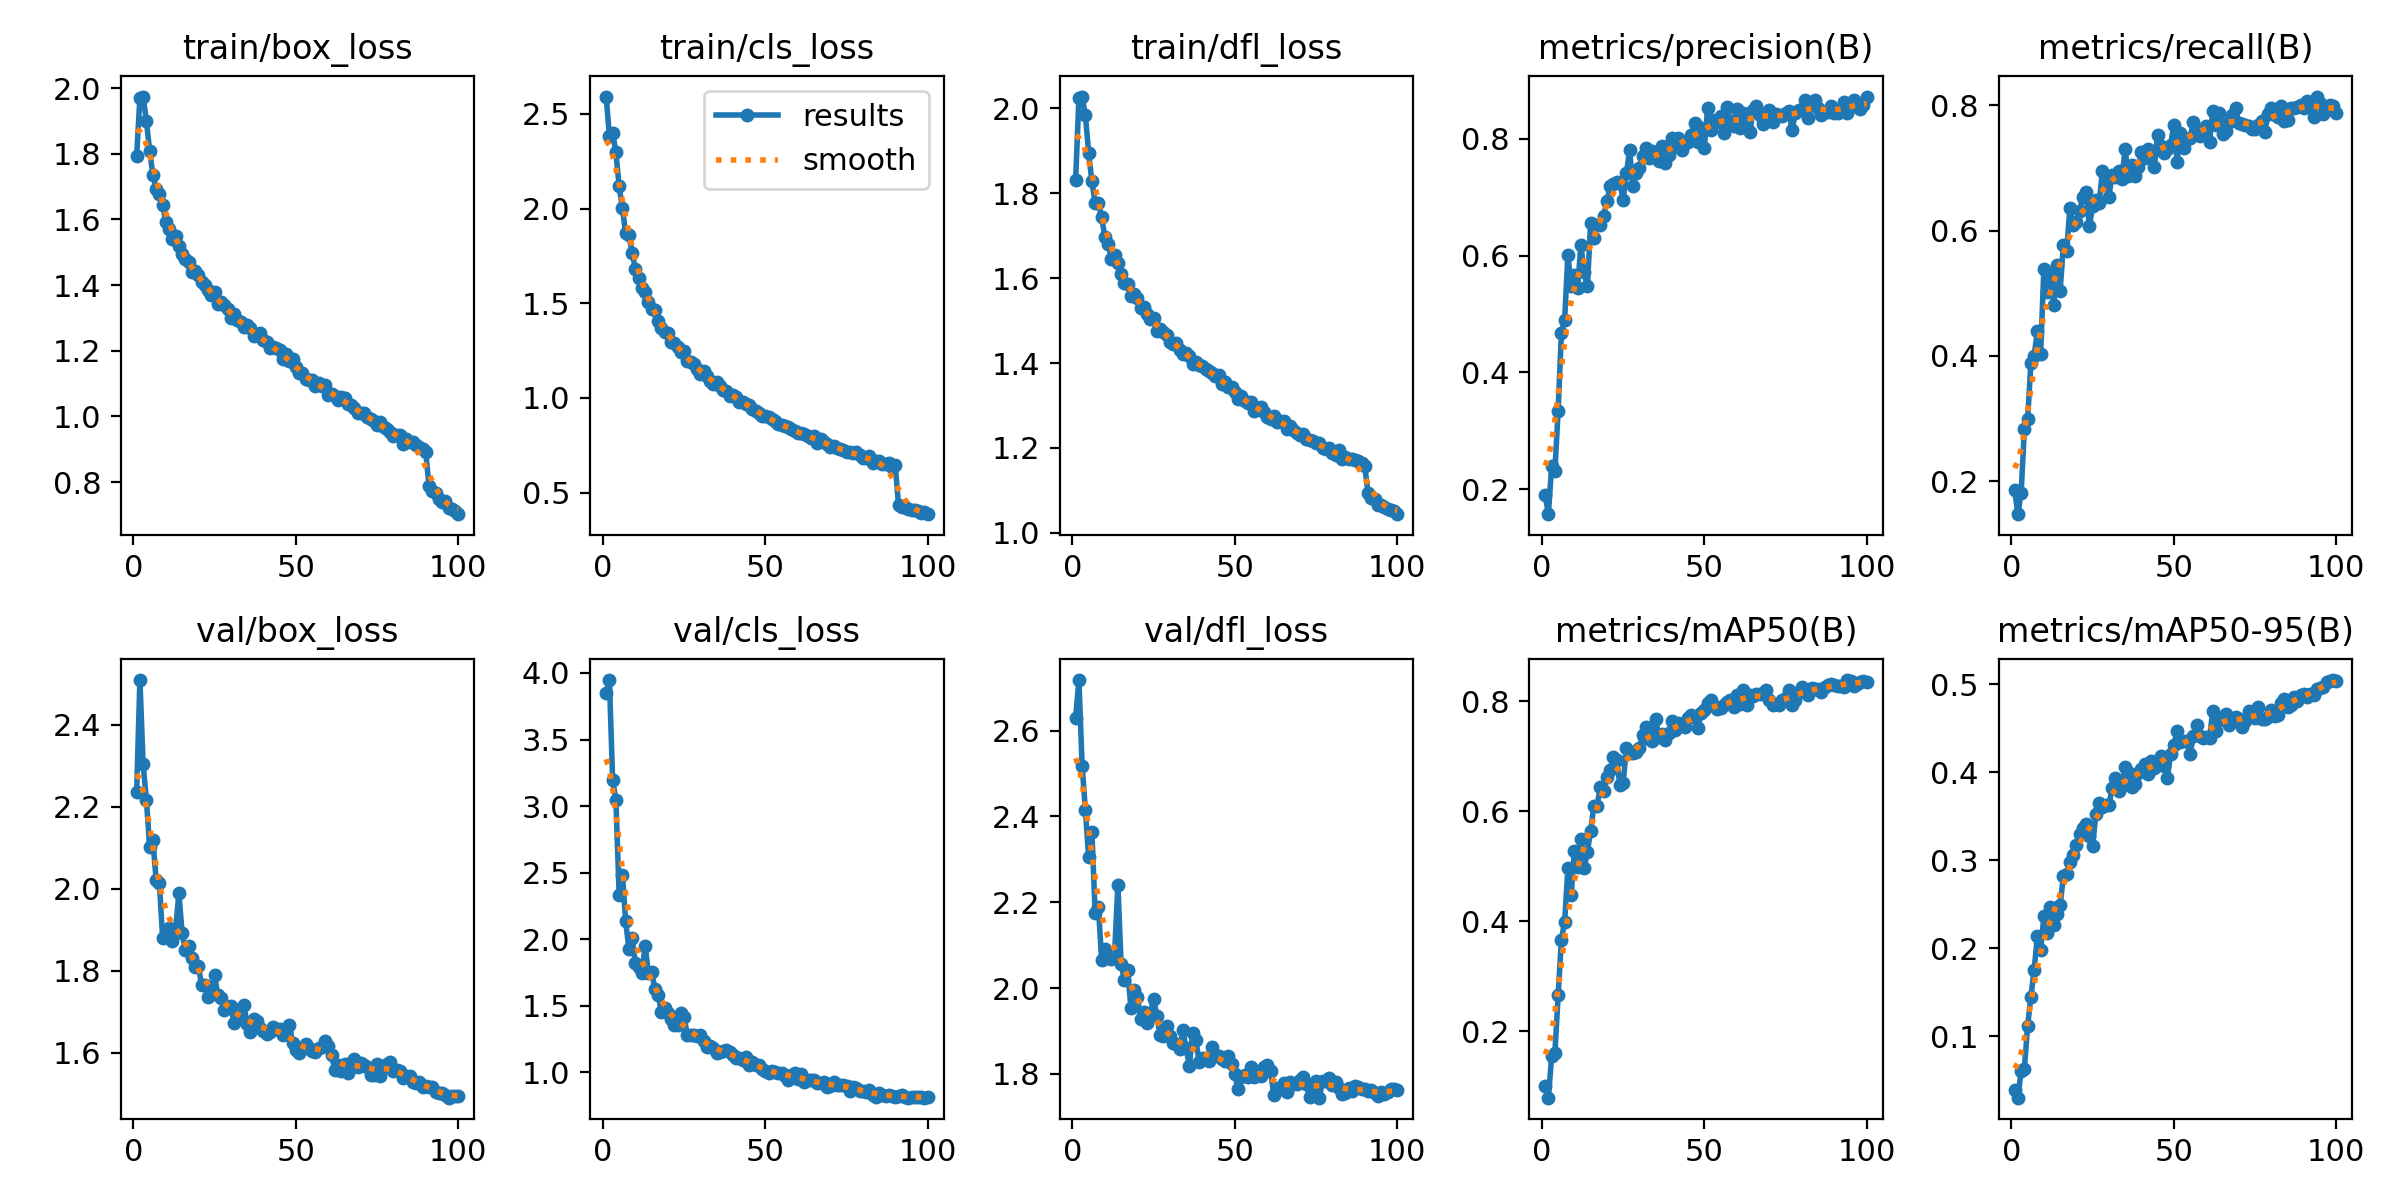

The data file committed next to this chart (first rows):
epoch, train/box_loss, train/cls_loss, train/dfl_loss, metrics/precision(B), metrics/recall(B), metrics/mAP50(B), metrics/mAP50-95(B), val/box_loss, val/cls_loss, val/dfl_loss, lr/pg0, lr/pg1, lr/pg2
1, 1.794, 2.591, 1.832, 0.1903, 0.1862, 0.1007, 0.03895, 2.236, 3.846, 2.63, 0.0006644, 0.0006644, 0.0006644
2, 1.97, 2.383, 2.024, 0.1572, 0.1474, 0.07961, 0.03003, 2.509, 3.947, 2.718, 0.001318, 0.001318, 0.001318
3, 1.974, 2.401, 2.027, 0.2395, 0.1818, 0.155, 0.06059, 2.303, 3.197, 2.518, 0.001958, 0.001958, 0.001958
4, 1.9, 2.296, 1.984, 0.2309, 0.2838, 0.1609, 0.06312, 2.216, 3.047, 2.415, 0.001941, 0.001941, 0.001941
5, 1.808, 2.117, 1.895, 0.3347, 0.2993, 0.2654, 0.1118, 2.102, 2.336, 2.304, 0.001941, 0.001941, 0.001941
6, 1.736, 2.002, 1.827, 0.468, 0.388, 0.367, 0.1448, 2.118, 2.486, 2.364, 0.001921, 0.001921, 0.001921
7, 1.694, 1.87, 1.777, 0.4897, 0.4002, 0.3989, 0.1753, 2.021, 2.139, 2.176, 0.001901, 0.001901, 0.001901
8, 1.678, 1.863, 1.776, 0.6011, 0.4394, 0.4965, 0.2137, 2.013, 1.927, 2.19, 0.001881, 0.001881, 0.001881
9, 1.645, 1.767, 1.744, 0.5478, 0.4036, 0.4472, 0.1978, 1.879, 2.011, 2.066, 0.001861, 0.001861, 0.001861
10, 1.593, 1.68, 1.697, 0.5674, 0.5394, 0.5283, 0.2359, 1.883, 1.822, 2.091, 0.001842, 0.001842, 0.001842
11, 1.571, 1.631, 1.68, 0.5449, 0.5022, 0.4987, 0.2166, 1.904, 1.788, 2.082, 0.001822, 0.001822, 0.001822
12, 1.54, 1.579, 1.646, 0.6185, 0.5299, 0.5507, 0.2464, 1.873, 1.743, 2.067, 0.001802, 0.001802, 0.001802
13, 1.548, 1.561, 1.655, 0.5712, 0.4815, 0.4973, 0.2261, 1.902, 1.952, 2.082, 0.001782, 0.001782, 0.001782
14, 1.52, 1.509, 1.635, 0.5476, 0.5444, 0.5263, 0.2382, 1.989, 1.748, 2.24, 0.001762, 0.001762, 0.001762
15, 1.494, 1.469, 1.61, 0.6552, 0.5033, 0.5649, 0.2487, 1.891, 1.756, 2.056, 0.001743, 0.001743, 0.001743
16, 1.481, 1.464, 1.588, 0.6306, 0.5776, 0.6103, 0.2818, 1.851, 1.627, 2.018, 0.001723, 0.001723, 0.001723
17, 1.469, 1.405, 1.587, 0.6516, 0.5676, 0.6105, 0.2843, 1.861, 1.58, 2.042, 0.001703, 0.001703, 0.001703
18, 1.441, 1.371, 1.557, 0.6529, 0.6352, 0.6453, 0.2975, 1.83, 1.457, 1.954, 0.001683, 0.001683, 0.001683
19, 1.442, 1.346, 1.561, 0.6679, 0.6087, 0.637, 0.306, 1.808, 1.485, 1.995, 0.001663, 0.001663, 0.001663
20, 1.431, 1.34, 1.554, 0.6932, 0.6136, 0.6634, 0.3172, 1.812, 1.445, 1.979, 0.001644, 0.001644, 0.001644
21, 1.408, 1.296, 1.53, 0.7186, 0.6314, 0.6754, 0.3291, 1.764, 1.4, 1.929, 0.001624, 0.001624, 0.001624
22, 1.4, 1.292, 1.531, 0.7232, 0.6541, 0.6994, 0.337, 1.766, 1.353, 1.945, 0.001604, 0.001604, 0.001604
23, 1.386, 1.268, 1.514, 0.7263, 0.662, 0.6931, 0.3415, 1.736, 1.359, 1.919, 0.001584, 0.001584, 0.001584
24, 1.37, 1.242, 1.504, 0.7249, 0.6064, 0.6486, 0.3272, 1.755, 1.448, 1.942, 0.001564, 0.001564, 0.001564
25, 1.379, 1.246, 1.506, 0.6948, 0.6386, 0.6514, 0.3166, 1.788, 1.413, 1.975, 0.001545, 0.001545, 0.001545
26, 1.342, 1.195, 1.476, 0.7407, 0.6492, 0.7146, 0.3522, 1.74, 1.279, 1.935, 0.001525, 0.001525, 0.001525
27, 1.35, 1.191, 1.48, 0.7807, 0.6434, 0.7058, 0.3647, 1.733, 1.279, 1.89, 0.001505, 0.001505, 0.001505
28, 1.338, 1.178, 1.473, 0.7188, 0.6943, 0.7062, 0.36, 1.704, 1.277, 1.889, 0.001485, 0.001485, 0.001485
29, 1.328, 1.152, 1.466, 0.7413, 0.6774, 0.7074, 0.3624, 1.711, 1.276, 1.912, 0.001465, 0.001465, 0.001465
30, 1.3, 1.127, 1.449, 0.7497, 0.6541, 0.7162, 0.3621, 1.713, 1.282, 1.888, 0.001446, 0.001446, 0.001446
31, 1.311, 1.143, 1.444, 0.7704, 0.6882, 0.7381, 0.3815, 1.672, 1.233, 1.872, 0.001426, 0.001426, 0.001426
32, 1.295, 1.117, 1.448, 0.7839, 0.6851, 0.7543, 0.3937, 1.692, 1.189, 1.869, 0.001406, 0.001406, 0.001406
33, 1.287, 1.089, 1.432, 0.7674, 0.695, 0.732, 0.3791, 1.684, 1.202, 1.857, 0.001386, 0.001386, 0.001386
34, 1.272, 1.076, 1.421, 0.7799, 0.6829, 0.728, 0.3838, 1.716, 1.185, 1.901, 0.001366, 0.001366, 0.001366
35, 1.277, 1.082, 1.425, 0.7677, 0.7295, 0.7681, 0.4054, 1.67, 1.148, 1.861, 0.001347, 0.001347, 0.001347
36, 1.27, 1.063, 1.417, 0.7625, 0.6874, 0.7354, 0.4002, 1.651, 1.157, 1.818, 0.001327, 0.001327, 0.001327
37, 1.246, 1.043, 1.398, 0.7879, 0.704, 0.7409, 0.3836, 1.683, 1.16, 1.895, 0.001307, 0.001307, 0.001307
38, 1.247, 1.037, 1.402, 0.7588, 0.6863, 0.729, 0.387, 1.676, 1.169, 1.879, 0.001287, 0.001287, 0.001287
39, 1.253, 1.009, 1.395, 0.7719, 0.7014, 0.7427, 0.3986, 1.661, 1.15, 1.828, 0.001267, 0.001267, 0.001267
40, 1.233, 1.017, 1.393, 0.8011, 0.7251, 0.7635, 0.404, 1.653, 1.133, 1.838, 0.001248, 0.001248, 0.001248
41, 1.226, 1.008, 1.385, 0.7882, 0.7151, 0.7472, 0.4091, 1.645, 1.105, 1.837, 0.001228, 0.001228, 0.001228
42, 1.207, 0.9809, 1.382, 0.8015, 0.7299, 0.7603, 0.3978, 1.651, 1.104, 1.83, 0.001208, 0.001208, 0.001208
43, 1.211, 0.9809, 1.377, 0.7805, 0.7253, 0.7579, 0.4121, 1.661, 1.091, 1.862, 0.001188, 0.001188, 0.001188
44, 1.208, 0.9671, 1.37, 0.7945, 0.7007, 0.7534, 0.4044, 1.658, 1.114, 1.841, 0.001168, 0.001168, 0.001168
45, 1.201, 0.9629, 1.371, 0.7951, 0.7528, 0.769, 0.4118, 1.659, 1.055, 1.842, 0.001149, 0.001149, 0.001149
46, 1.175, 0.9413, 1.351, 0.8066, 0.7353, 0.7761, 0.4185, 1.643, 1.078, 1.833, 0.001129, 0.001129, 0.001129
47, 1.189, 0.9327, 1.356, 0.8264, 0.7239, 0.7714, 0.4075, 1.651, 1.053, 1.83, 0.001109, 0.001109, 0.001109
48, 1.168, 0.9199, 1.343, 0.7947, 0.7295, 0.7519, 0.3939, 1.667, 1.058, 1.842, 0.001089, 0.001089, 0.001089
49, 1.175, 0.9066, 1.344, 0.8177, 0.7362, 0.7786, 0.4202, 1.624, 1.024, 1.822, 0.001069, 0.001069, 0.001069
50, 1.151, 0.9036, 1.332, 0.7849, 0.7686, 0.7841, 0.4309, 1.607, 1.009, 1.8, 0.00105, 0.00105, 0.00105
51, 1.133, 0.8977, 1.315, 0.8523, 0.7095, 0.7972, 0.4466, 1.598, 0.9941, 1.764, 0.00103, 0.00103, 0.00103
52, 1.133, 0.8873, 1.323, 0.8148, 0.7559, 0.8017, 0.4341, 1.61, 1.007, 1.793, 0.00101, 0.00101, 0.00101
53, 1.113, 0.8771, 1.309, 0.833, 0.7317, 0.7916, 0.4351, 1.621, 1.005, 1.797, 0.0009902, 0.0009902, 0.0009902
54, 1.112, 0.8603, 1.306, 0.8296, 0.7461, 0.7853, 0.4353, 1.612, 0.9969, 1.792, 0.0009704, 0.0009704, 0.0009704
55, 1.112, 0.8553, 1.309, 0.8384, 0.7476, 0.7885, 0.4201, 1.603, 0.9984, 1.817, 0.0009506, 0.0009506, 0.0009506
56, 1.092, 0.8509, 1.288, 0.8098, 0.7727, 0.7936, 0.4407, 1.602, 0.9753, 1.794, 0.0009308, 0.0009308, 0.0009308
57, 1.101, 0.8465, 1.294, 0.8549, 0.7577, 0.7995, 0.4531, 1.613, 0.941, 1.804, 0.000911, 0.000911, 0.000911
58, 1.093, 0.8351, 1.296, 0.8298, 0.7516, 0.8034, 0.4409, 1.613, 0.9803, 1.796, 0.0008912, 0.0008912, 0.0008912
59, 1.094, 0.8269, 1.284, 0.8215, 0.7601, 0.7906, 0.4385, 1.627, 0.9951, 1.816, 0.0008714, 0.0008714, 0.0008714
60, 1.066, 0.8141, 1.273, 0.8512, 0.7673, 0.8121, 0.4402, 1.617, 0.9524, 1.82, 0.0008516, 0.0008516, 0.0008516
... 40 more rows
